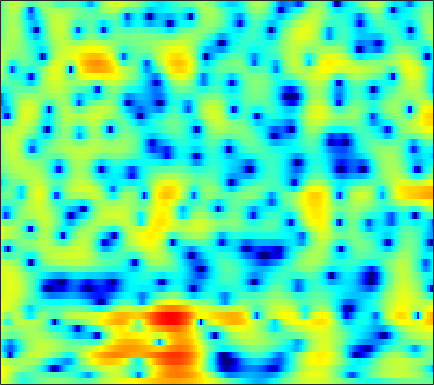

Data behind this chart, as committed beside it:
4.5116, 3.9504, 3.1166, 2.1923, 1.4438, 0.37526, -0.75092, -1.6018, -2.671, -3.5393, -4.0443, -4.1422, -3.9378, -3.4586, -3.014, -2.401, -1.8258, -1.4332, -0.9735, -0.58301, -0.27632, -0.096093, 0.086133, 0.20772
6.135, 5.452, 4.441, 3.316, 2.403, 1.118, -0.198, -1.145, -2.228, -2.941, -3.204, -3.142, -2.846, -2.453, -2.167, -1.847, -1.631, -1.541, -1.513, -1.576, -1.708, -1.833, -2.018, -2.2
5.774, 5.303, 4.66, 4.017, 3.546, 2.938, 2.368, 1.97, 1.48, 1.034, 0.6168, 0.3118, -0.1113, -0.5727, -0.9658, -1.581, -2.336, -3.015, -4.124, -5.512, -7.288, -8.974, -11.92, -16.17
4.221, 3.503, 2.607, 1.854, 1.425, 1.069, 0.9531, 0.9869, 1.128, 1.319, 1.499, 1.593, 1.643, 1.58, 1.453, 1.152, 0.6917, 0.2405, -0.5032, -1.418, -2.499, -3.396, -4.62, -5.774
-1.46, -3.702, -7.642, -13.87, -20.6, -14.27, -8.684, -6.048, -3.521, -1.653, -0.2035, 0.6623, 1.586, 2.279, 2.66, 3.002, 3.156, 3.17, 3.07, 2.84, 2.482, 2.145, 1.621, 1.021
-5.345, -7.357, -10.05, -12.23, -13.07, -12.69, -10.92, -9.209, -6.883, -4.78, -2.964, -1.794, -0.4796, 0.5783, 1.22, 1.893, 2.368, 2.612, 2.811, 2.886, 2.843, 2.743, 2.531, 2.248
-3.458, -5.13, -7.465, -9.547, -10.41, -9.998, -8.342, -6.89, -5.031, -3.388, -1.971, -1.052, -0.01358, 0.8363, 1.351, 1.897, 2.293, 2.493, 2.64, 2.671, 2.602, 2.493, 2.277, 1.99
1.093, 0.429, -0.3376, -0.9154, -1.194, -1.347, -1.264, -1.079, -0.7147, -0.2746, 0.1885, 0.5294, 0.9329, 1.26, 1.442, 1.596, 1.661, 1.649, 1.524, 1.304, 0.998, 0.72, 0.2958, -0.1678
2.799, 2.096, 1.311, 0.7711, 0.5405, 0.4387, 0.5159, 0.659, 0.8992, 1.144, 1.358, 1.482, 1.591, 1.641, 1.62, 1.495, 1.251, 0.9915, 0.5237, -0.1016, -0.8963, -1.585, -2.587, -3.562
2.441, 0.1117, -3.036, -4.11, -2.965, -0.8776, 0.7323, 1.566, 2.272, 2.612, 2.686, 2.631, 2.47, 2.31, 2.238, 2.157, 2.01, 1.819, 1.371, 0.6059, -0.6212, -1.948, -4.532, -8.715
4.374, 2.667, 0.6811, -0.06463, 0.3009, 1.219, 1.954, 2.189, 2.002, 1.205, -0.2237, -1.746, -4.263, -6.261, -6.06, -4.087, -2.116, -1.044, -0.1633, 0.1787, 0.05164, -0.2771, -0.9603, -1.682
5.127, 4.699, 4.155, 3.68, 3.351, 2.884, 2.329, 1.792, 0.841, -0.4573, -2.184, -3.746, -6.031, -7.583, -7.505, -6.324, -4.91, -4.027, -3.184, -2.678, -2.406, -2.318, -2.315, -2.352
4.284, 4.313, 4.253, 4.085, 3.891, 3.532, 3.047, 2.599, 1.901, 1.09, 0.1967, -0.4859, -1.365, -2.16, -2.641, -3.139, -3.557, -3.838, -4.196, -4.556, -4.908, -5.157, -5.422, -5.627
3.384, 3.758, 4.082, 4.22, 4.214, 4.079, 3.797, 3.492, 2.973, 2.336, 1.594, 0.975, 0.08571, -0.9134, -1.724, -2.863, -4.09, -5.087, -6.496, -7.959, -9.383, -10.31, -11.18, -11.61
2.938, 3.477, 3.99, 4.292, 4.388, 4.362, 4.169, 3.923, 3.458, 2.85, 2.102, 1.44, 0.4367, -0.7309, -1.751, -3.313, -5.173, -6.821, -9.482, -12.95, -17.75, -22.91, -27.64, -22.81
3.089, 3.552, 3.999, 4.26, 4.339, 4.287, 4.076, 3.817, 3.347, 2.737, 1.993, 1.35, 0.3746, -0.7148, -1.638, -3.032, -4.627, -5.986, -8.041, -10.37, -12.83, -14.53, -16.04, -16.8
3.428, 3.742, 4.018, 4.127, 4.107, 3.946, 3.627, 3.29, 2.722, 2.032, 1.244, 0.6094, -0.2857, -1.175, -1.81, -2.649, -3.468, -4.075, -4.89, -5.704, -6.485, -7.044, -7.737, -8.338
3.427, 3.606, 3.715, 3.665, 3.534, 3.23, 2.755, 2.277, 1.472, 0.4648, -0.7235, -1.685, -2.971, -4.042, -4.484, -4.556, -4.22, -3.854, -3.369, -2.978, -2.688, -2.556, -2.455, -2.401
2.251, 2.205, 2.061, 1.871, 1.689, 1.374, 0.9466, 0.4943, -0.3605, -1.607, -3.445, -5.368, -9.158, -16.4, -22.54, -12.53, -7.528, -5.215, -3.084, -1.613, -0.5735, 0.01497, 0.6134, 1.039
-0.7214, -1.501, -2.466, -2.979, -2.979, -2.614, -2.153, -1.909, -1.861, -2.184, -2.883, -3.6, -4.624, -5.487, -5.578, -4.818, -3.462, -2.366, -1.041, 0.05649, 0.9131, 1.42, 1.954, 2.329
-3.348, -6.151, -12.64, -27.33, -13.7, -7.593, -4.57, -3.199, -2.031, -1.387, -1.05, -0.9576, -0.867, -0.7031, -0.5411, -0.1989, 0.2699, 0.6701, 1.196, 1.669, 2.048, 2.24, 2.364, 2.361
0.462, -0.7262, -2.166, -2.907, -2.872, -2.275, -1.469, -0.9501, -0.4397, -0.1252, 0.0493, 0.1155, 0.1414, 0.3028, 0.4697, 0.7895, 1.189, 1.492, 1.873, 2.142, 2.248, 2.198, 1.887, 1.325
3.763, 3.209, 2.558, 2.011, 1.718, 1.419, 1.132, 0.9146, 0.501, -0.06744, -0.8435, -1.446, -2.241, -2.724, -2.595, -1.833, -0.7491, 0.05148, 0.9478, 1.538, 1.751, 1.674, 1.225, 0.2833
4.09, 3.623, 3.09, 2.645, 2.357, 2.005, 1.607, 1.216, 0.4917, -0.6422, -2.41, -4.401, -8.589, -19.22, -18.42, -8.085, -3.625, -1.524, 0.3024, 1.395, 1.928, 1.984, 1.687, 0.9559
0.7918, 0.05303, -0.6388, -0.8153, -0.6835, -0.3008, 0.109, 0.2854, 0.3034, 0.01559, -0.5802, -1.264, -2.071, -2.627, -2.445, -1.46, -0.1324, 0.8184, 1.829, 2.475, 2.79, 2.786, 2.456, 1.856
-6.163, -9.269, -14.69, -12.6, -8.73, -5.213, -2.938, -1.75, -0.6555, 0.07409, 0.581, 0.8266, 1.108, 1.441, 1.706, 2.103, 2.518, 2.796, 3.058, 3.167, 3.049, 2.838, 2.352, 1.646
-6.123, -7.317, -8.475, -7.974, -6.822, -4.968, -3.395, -2.4, -1.306, -0.4191, 0.3082, 0.8631, 1.457, 2.027, 2.398, 2.804, 3.092, 3.208, 3.217, 3.041, 2.653, 2.231, 1.541, 0.6714
-3.164, -3.151, -3.114, -2.998, -2.83, -2.59, -2.353, -2.19, -1.923, -1.515, -0.8595, -0.2359, 0.785, 1.725, 2.368, 3.051, 3.477, 3.613, 3.538, 3.144, 2.463, 1.732, 0.4997, -0.914
-1.603, -1.277, -0.9273, -0.8464, -0.9357, -1.428, -2.352, -3.467, -5.594, -7.653, -6.671, -4.381, -1.276, 1.108, 2.422, 3.673, 4.402, 4.646, 4.573, 4.041, 3.052, 1.94, -0.1409, -3.215
-4.139, -3.099, -2.031, -1.389, -1.232, -1.465, -2.312, -3.412, -5.483, -7.482, -6.747, -4.48, -1.486, 0.7975, 2.075, 3.263, 3.955, 4.181, 4.118, 3.677, 2.831, 1.955, 0.4615, -1.331
-7.537, -5.466, -3.565, -2.286, -1.667, -1.159, -0.9699, -0.9354, -0.9337, -0.8186, -0.4012, 0.02743, 0.7958, 1.544, 2.035, 2.514, 2.766, 2.792, 2.618, 2.206, 1.57, 0.9856, 0.101, -0.7663
-4.282, -3.304, -2.094, -1.112, -0.5094, 0.1112, 0.5831, 0.8536, 1.138, 1.383, 1.606, 1.791, 1.99, 2.176, 2.258, 2.285, 2.185, 2.013, 1.637, 1.079, 0.3515, -0.3139, -1.322, -2.454
-1.288, -0.7776, -0.08725, 0.5477, 0.9771, 1.446, 1.81, 2.006, 2.187, 2.295, 2.304, 2.308, 2.23, 2.124, 2.01, 1.817, 1.548, 1.282, 0.809, 0.1652, -0.6787, -1.503, -2.914, -4.862
-0.1937, 0.3434, 0.995, 1.565, 1.913, 2.262, 2.456, 2.505, 2.449, 2.266, 1.985, 1.712, 1.339, 0.9602, 0.7085, 0.4213, 0.1836, 0.01381, -0.244, -0.6061, -1.133, -1.671, -2.642, -3.929
-0.3735, 0.4734, 1.411, 2.109, 2.471, 2.753, 2.794, 2.672, 2.289, 1.649, 0.8063, 0.01503, -1.081, -2.114, -2.673, -2.977, -2.792, -2.465, -1.976, -1.57, -1.345, -1.28, -1.324, -1.467
-0.6472, 0.5276, 1.708, 2.514, 2.904, 3.141, 3.072, 2.801, 2.127, 1.041, -0.5647, -2.181, -5.171, -9.53, -13.63, -13.4, -8.916, -6.529, -4.38, -2.97, -1.99, -1.453, -0.8873, -0.449
0.1292, 1.054, 2.007, 2.686, 3.02, 3.229, 3.154, 2.895, 2.269, 1.291, -0.1412, -1.49, -3.772, -6.297, -7.852, -8.288, -7.149, -6.097, -4.941, -4.087, -3.418, -2.957, -2.318, -1.623
0.9216, 1.404, 1.99, 2.461, 2.733, 2.978, 3.052, 2.992, 2.719, 2.224, 1.511, 0.8612, -0.1441, -1.181, -1.927, -2.805, -3.615, -4.224, -5.148, -6.173, -7.152, -7.462, -6.924, -5.429
0.362, 0.5179, 0.7961, 1.163, 1.489, 1.954, 2.405, 2.688, 2.931, 2.974, 2.835, 2.563, 2.057, 1.329, 0.6568, -0.4461, -1.814, -3.098, -5.321, -8.516, -14.02, -23.4, -17.99, -10.17
-2.742, -3.162, -3.509, -3.217, -2.522, -1.178, 0.2476, 1.207, 2.26, 2.992, 3.413, 3.476, 3.353, 2.909, 2.384, 1.42, 0.1741, -0.9498, -2.685, -4.522, -6.16, -6.906, -6.901, -5.804
-7.752, -9.927, -15.5, -20.01, -12.44, -6.336, -2.606, -0.6259, 1.321, 2.691, 3.532, 3.922, 4.08, 3.886, 3.519, 2.746, 1.629, 0.588, -1.034, -2.948, -4.894, -6.172, -6.975, -6.196
-9.301, -9.578, -9.749, -8.892, -7.381, -4.766, -2.228, -0.6146, 1.145, 2.436, 3.348, 3.803, 4.072, 4.031, 3.788, 3.175, 2.208, 1.226, -0.5022, -2.947, -6.533, -10.84, -21.66, -12.09
-12.77, -10.71, -8.304, -6.307, -4.938, -3.211, -1.66, -0.6161, 0.5729, 1.516, 2.225, 2.556, 2.847, 2.904, 2.806, 2.487, 1.969, 1.429, 0.502, -0.5897, -1.742, -2.48, -2.936, -2.589
-12.03, -9.665, -7.26, -5.381, -4.189, -2.901, -1.833, -1.156, -0.4423, 0.1194, 0.4931, 0.7042, 0.8915, 0.986, 1.021, 1.031, 0.9976, 0.9456, 0.8495, 0.7543, 0.6568, 0.6329, 0.6924, 0.8451
-5.44, -4.91, -4.124, -3.386, -2.902, -2.353, -1.928, -1.7, -1.508, -1.48, -1.571, -1.656, -1.841, -1.905, -1.824, -1.506, -1.003, -0.5392, 0.1146, 0.7106, 1.244, 1.592, 1.976, 2.282
-1.274, -1.47, -1.684, -1.874, -2.022, -2.16, -2.306, -2.453, -2.732, -3.249, -4.046, -4.944, -6.424, -7.799, -8.107, -6.943, -4.809, -3.223, -1.411, 0.0474, 1.207, 1.894, 2.605, 3.115
1.013, 0.2434, -0.9538, -2.232, -3.094, -3.923, -4.204, -4.151, -4.102, -4.335, -5.177, -6.479, -9.234, -14.31, -18.22, -12.28, -7.091, -4.489, -2.001, -0.1367, 1.274, 2.125, 3.03, 3.661
2.151, 0.8522, -1.551, -5.086, -8.986, -15.6, -11.52, -7.932, -5.209, -3.872, -3.454, -3.512, -3.891, -4.348, -4.449, -4.082, -3.253, -2.511, -1.446, -0.3842, 0.7257, 1.552, 2.582, 3.435
2.756, 1.777, 0.04669, -2.086, -3.77, -5.266, -5.021, -4.078, -2.764, -1.858, -1.409, -1.265, -1.395, -1.731, -2.084, -2.687, -3.421, -4.068, -4.796, -4.935, -3.869, -2.507, -0.5336, 1.204
2.429, 2.076, 1.515, 0.8871, 0.4619, 0.007184, -0.227, -0.2882, -0.3013, -0.3476, -0.488, -0.7039, -1.209, -1.912, -2.635, -3.944, -5.844, -7.922, -12.63, -26.51, -14.77, -8.99, -4.525, -1.605
1.383, 1.471, 1.504, 1.44, 1.345, 1.175, 0.9646, 0.7759, 0.4625, 0.07922, -0.4001, -0.8653, -1.552, -2.381, -3.079, -4.11, -5.221, -6.058, -6.984, -7.201, -6.37, -5.197, -3.352, -1.6
0.1834, 0.6424, 1.09, 1.387, 1.494, 1.512, 1.365, 1.155, 0.7404, 0.1772, -0.5497, -1.184, -2.091, -3.063, -3.764, -4.563, -5.095, -5.242, -5.065, -4.5, -3.622, -2.812, -1.652, -0.4939
-1.059, -0.1506, 0.7913, 1.436, 1.739, 1.901, 1.808, 1.574, 1.054, 0.2737, -0.7636, -1.683, -3.176, -4.901, -6.306, -8.009, -8.832, -8.463, -6.973, -5.136, -3.336, -2.111, -0.6769, 0.5196
-2.023, -0.759, 0.5324, 1.395, 1.806, 2.043, 1.962, 1.688, 1.049, 0.09149, -1.177, -2.344, -4.327, -6.921, -9.537, -15.08, -27.9, -17.94, -10.48, -6.321, -3.479, -1.84, -0.1126, 1.188
-1.947, -0.8705, 0.2667, 1.083, 1.47, 1.694, 1.564, 1.24, 0.4877, -0.5844, -1.96, -3.183, -4.925, -6.604, -7.687, -8.652, -8.664, -7.92, -6.216, -4.206, -2.315, -1.065, 0.3338, 1.448
-1.851, -0.8637, 0.259, 1.095, 1.498, 1.729, 1.573, 1.2, 0.3265, -1.013, -2.866, -4.651, -7.339, -9.847, -10.61, -9.525, -7.465, -5.906, -4.022, -2.353, -0.925, -0.02401, 0.9674, 1.717
-2.651, -1.135, 0.4148, 1.489, 2.022, 2.371, 2.332, 2.025, 1.25, -0.04184, -1.96, -3.946, -7.62, -12.92, -14.75, -10.16, -6.222, -4.185, -2.196, -0.7667, 0.2521, 0.8078, 1.314, 1.57
-2.297, -0.8928, 0.5105, 1.523, 2.068, 2.523, 2.69, 2.62, 2.275, 1.656, 0.7778, 0.02078, -1.019, -1.812, -2.071, -1.884, -1.28, -0.7672, -0.1309, 0.2816, 0.4557, 0.4193, 0.135, -0.3702
